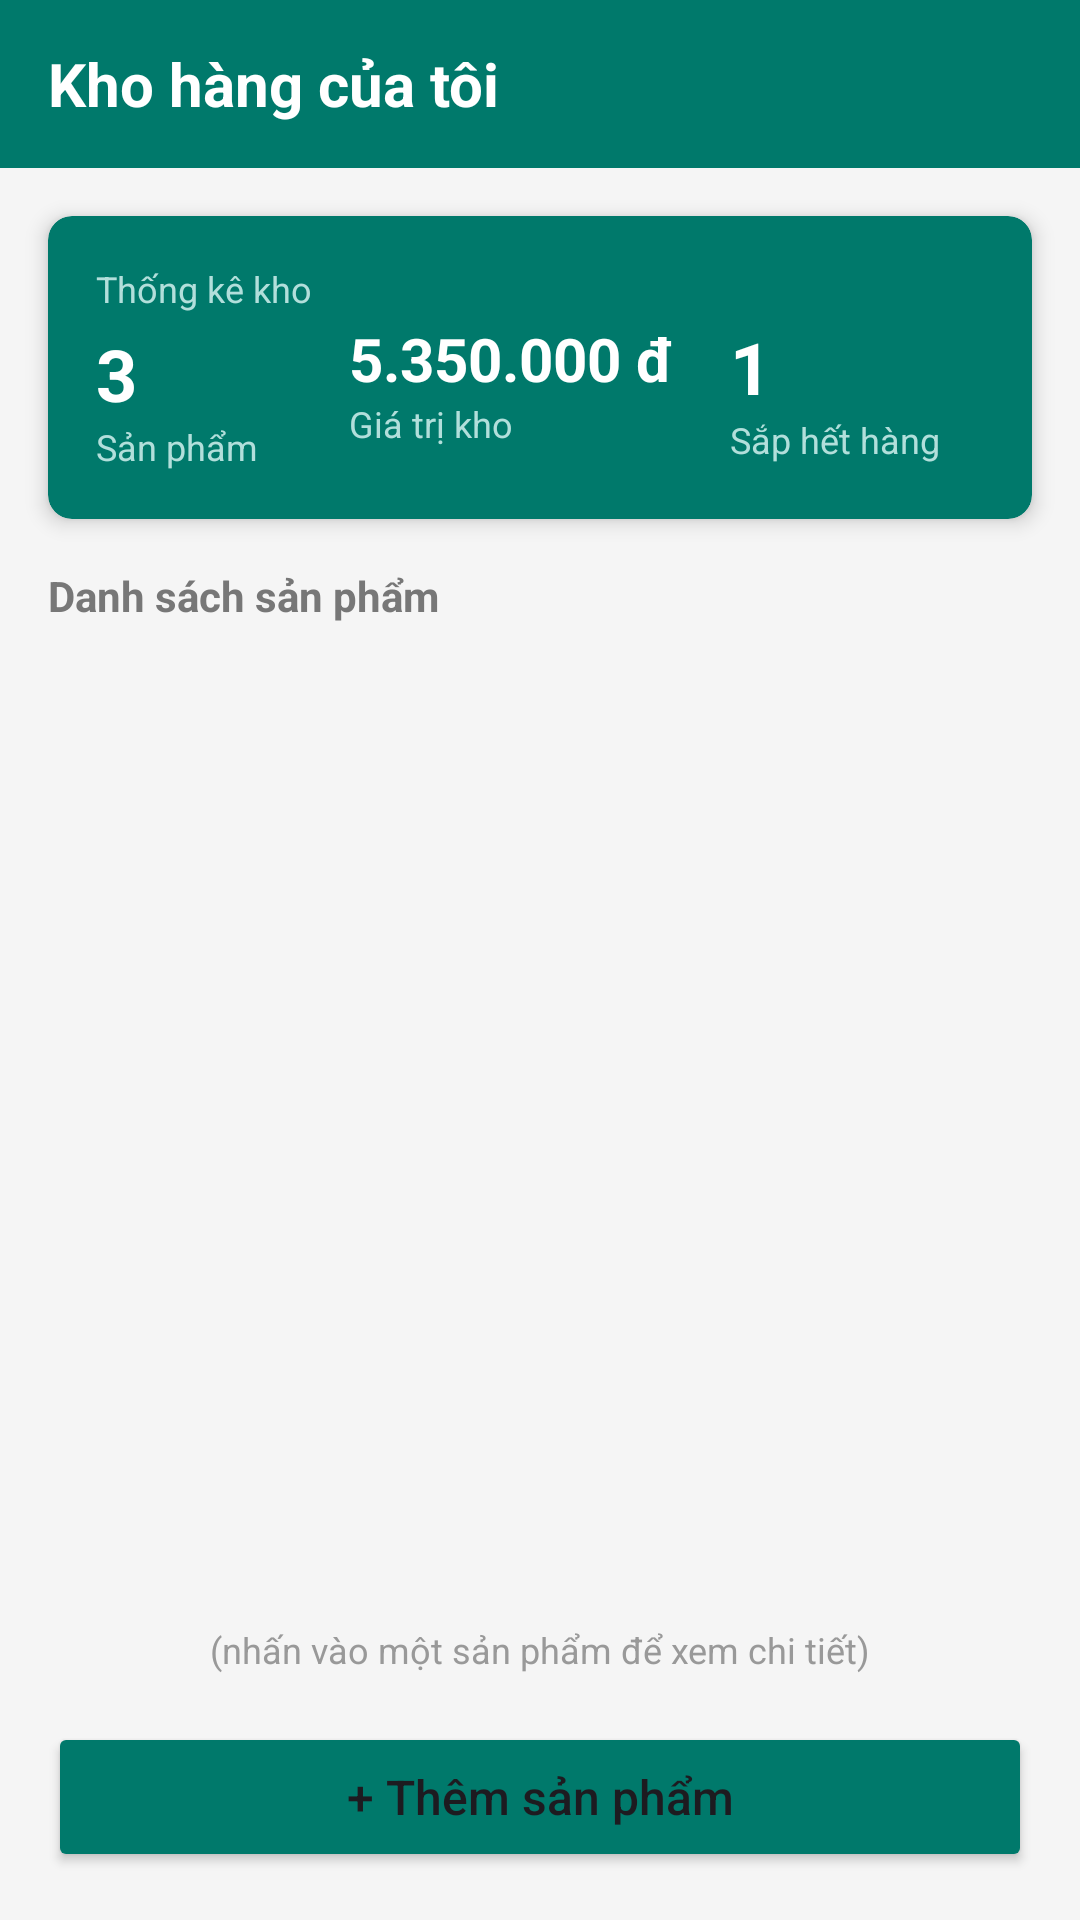

Reconstruct the res/layout file that produces this screen, plus the resources it refers to.
<!-- AndroidManifest.xml: application theme Theme.Quan_Ly_Kho_Hang -->
<!-- res/layout/activity_main.xml -->
<?xml version="1.0" encoding="utf-8"?>
<RelativeLayout xmlns:android="http://schemas.android.com/apk/res/android"
    xmlns:app="http://schemas.android.com/apk/res-auto"
    android:layout_width="match_parent"
    android:layout_height="match_parent"
    android:background="#F5F5F5"
    android:fitsSystemWindows="true">

    
    <LinearLayout
        android:id="@+id/appBar"
        android:layout_width="match_parent"
        android:layout_height="56dp"
        android:background="#00796B"
        android:gravity="center_vertical"
        android:paddingHorizontal="16dp">
        <TextView
            android:layout_width="wrap_content"
            android:layout_height="wrap_content"
            android:text="Kho hàng của tôi"
            android:textColor="#FFFFFF"
            android:textSize="20sp"
            android:textStyle="bold" />
    </LinearLayout>

    
    <androidx.cardview.widget.CardView
        android:id="@+id/cvStats"
        android:layout_width="match_parent"
        android:layout_height="wrap_content"
        android:layout_below="@id/appBar"
        android:layout_margin="16dp"
        app:cardBackgroundColor="#00796B"
        app:cardCornerRadius="8dp"
        app:cardElevation="4dp">

        <LinearLayout
            android:layout_width="match_parent"
            android:layout_height="wrap_content"
            android:orientation="horizontal"
            android:padding="16dp">

            <LinearLayout android:layout_width="0dp" android:layout_height="wrap_content" android:layout_weight="1" android:orientation="vertical">
                <TextView android:layout_width="wrap_content" android:layout_height="wrap_content" android:text="Thống kê kho" android:textColor="#B2DFDB" android:textSize="12sp" android:layout_marginBottom="4dp"/>
                <TextView android:id="@+id/tvTotalProducts" android:layout_width="wrap_content" android:layout_height="wrap_content" android:text="3" android:textColor="#FFFFFF" android:textSize="24sp" android:textStyle="bold" />
                <TextView android:layout_width="wrap_content" android:layout_height="wrap_content" android:text="Sản phẩm" android:textColor="#B2DFDB" android:textSize="12sp" />
            </LinearLayout>

            <LinearLayout android:layout_width="0dp" android:layout_height="wrap_content" android:layout_weight="1.5" android:orientation="vertical" android:layout_marginTop="18dp">
                <TextView android:id="@+id/tvTotalValue" android:layout_width="wrap_content" android:layout_height="wrap_content" android:text="5.350.000 đ" android:textColor="#FFFFFF" android:textSize="20sp" android:textStyle="bold" />
                <TextView android:layout_width="wrap_content" android:layout_height="wrap_content" android:text="Giá trị kho" android:textColor="#B2DFDB" android:textSize="12sp" />
            </LinearLayout>

            <LinearLayout android:layout_width="0dp" android:layout_height="wrap_content" android:layout_weight="1" android:orientation="vertical" android:layout_marginTop="18dp">
                <TextView android:id="@+id/tvLowStock" android:layout_width="wrap_content" android:layout_height="wrap_content" android:text="1" android:textColor="#FFFFFF" android:textSize="24sp" android:textStyle="bold" />
                <TextView android:layout_width="wrap_content" android:layout_height="wrap_content" android:text="Sắp hết hàng" android:textColor="#B2DFDB" android:textSize="12sp" />
            </LinearLayout>
        </LinearLayout>
    </androidx.cardview.widget.CardView>

    <TextView
        android:id="@+id/tvListTitle"
        android:layout_width="wrap_content"
        android:layout_height="wrap_content"
        android:layout_below="@id/cvStats"
        android:layout_marginStart="16dp"
        android:text="Danh sách sản phẩm"
        android:textColor="#777777"
        android:textStyle="bold" />

    <ListView
        android:id="@+id/lvProducts"
        android:layout_width="match_parent"
        android:layout_height="match_parent"
        android:layout_above="@id/btnAddContainer"
        android:layout_below="@id/tvListTitle"
        android:layout_marginTop="8dp"
        android:divider="@android:color/transparent"
        android:dividerHeight="8dp"
        android:paddingHorizontal="16dp"
        android:clipToPadding="false"
        android:paddingBottom="16dp"/>

    <LinearLayout
        android:id="@+id/btnAddContainer"
        android:layout_width="match_parent"
        android:layout_height="wrap_content"
        android:layout_alignParentBottom="true"
        android:background="#F5F5F5"
        android:padding="16dp"
        android:orientation="vertical">

        <TextView android:layout_width="match_parent" android:layout_height="wrap_content" android:text="(nhấn vào một sản phẩm để xem chi tiết)" android:textColor="#999999" android:textSize="12sp" android:gravity="center" android:layout_marginBottom="16dp"/>

        <Button
            android:id="@+id/btnAdd"
            android:layout_width="match_parent"
            android:layout_height="50dp"
            android:backgroundTint="#00796B"
            android:text="+ Thêm sản phẩm"
            android:textAllCaps="false"
            android:textSize="16sp" />
    </LinearLayout>
</RelativeLayout>
<!-- resources referenced by this layout -->
<resources>
  <style name="Theme.Quan_Ly_Kho_Hang" parent="Base.Theme.Quan_Ly_Kho_Hang" />
  <style name="Base.Theme.Quan_Ly_Kho_Hang" parent="Theme.Material3.DayNight.NoActionBar">
          
          
      </style>
</resources>
